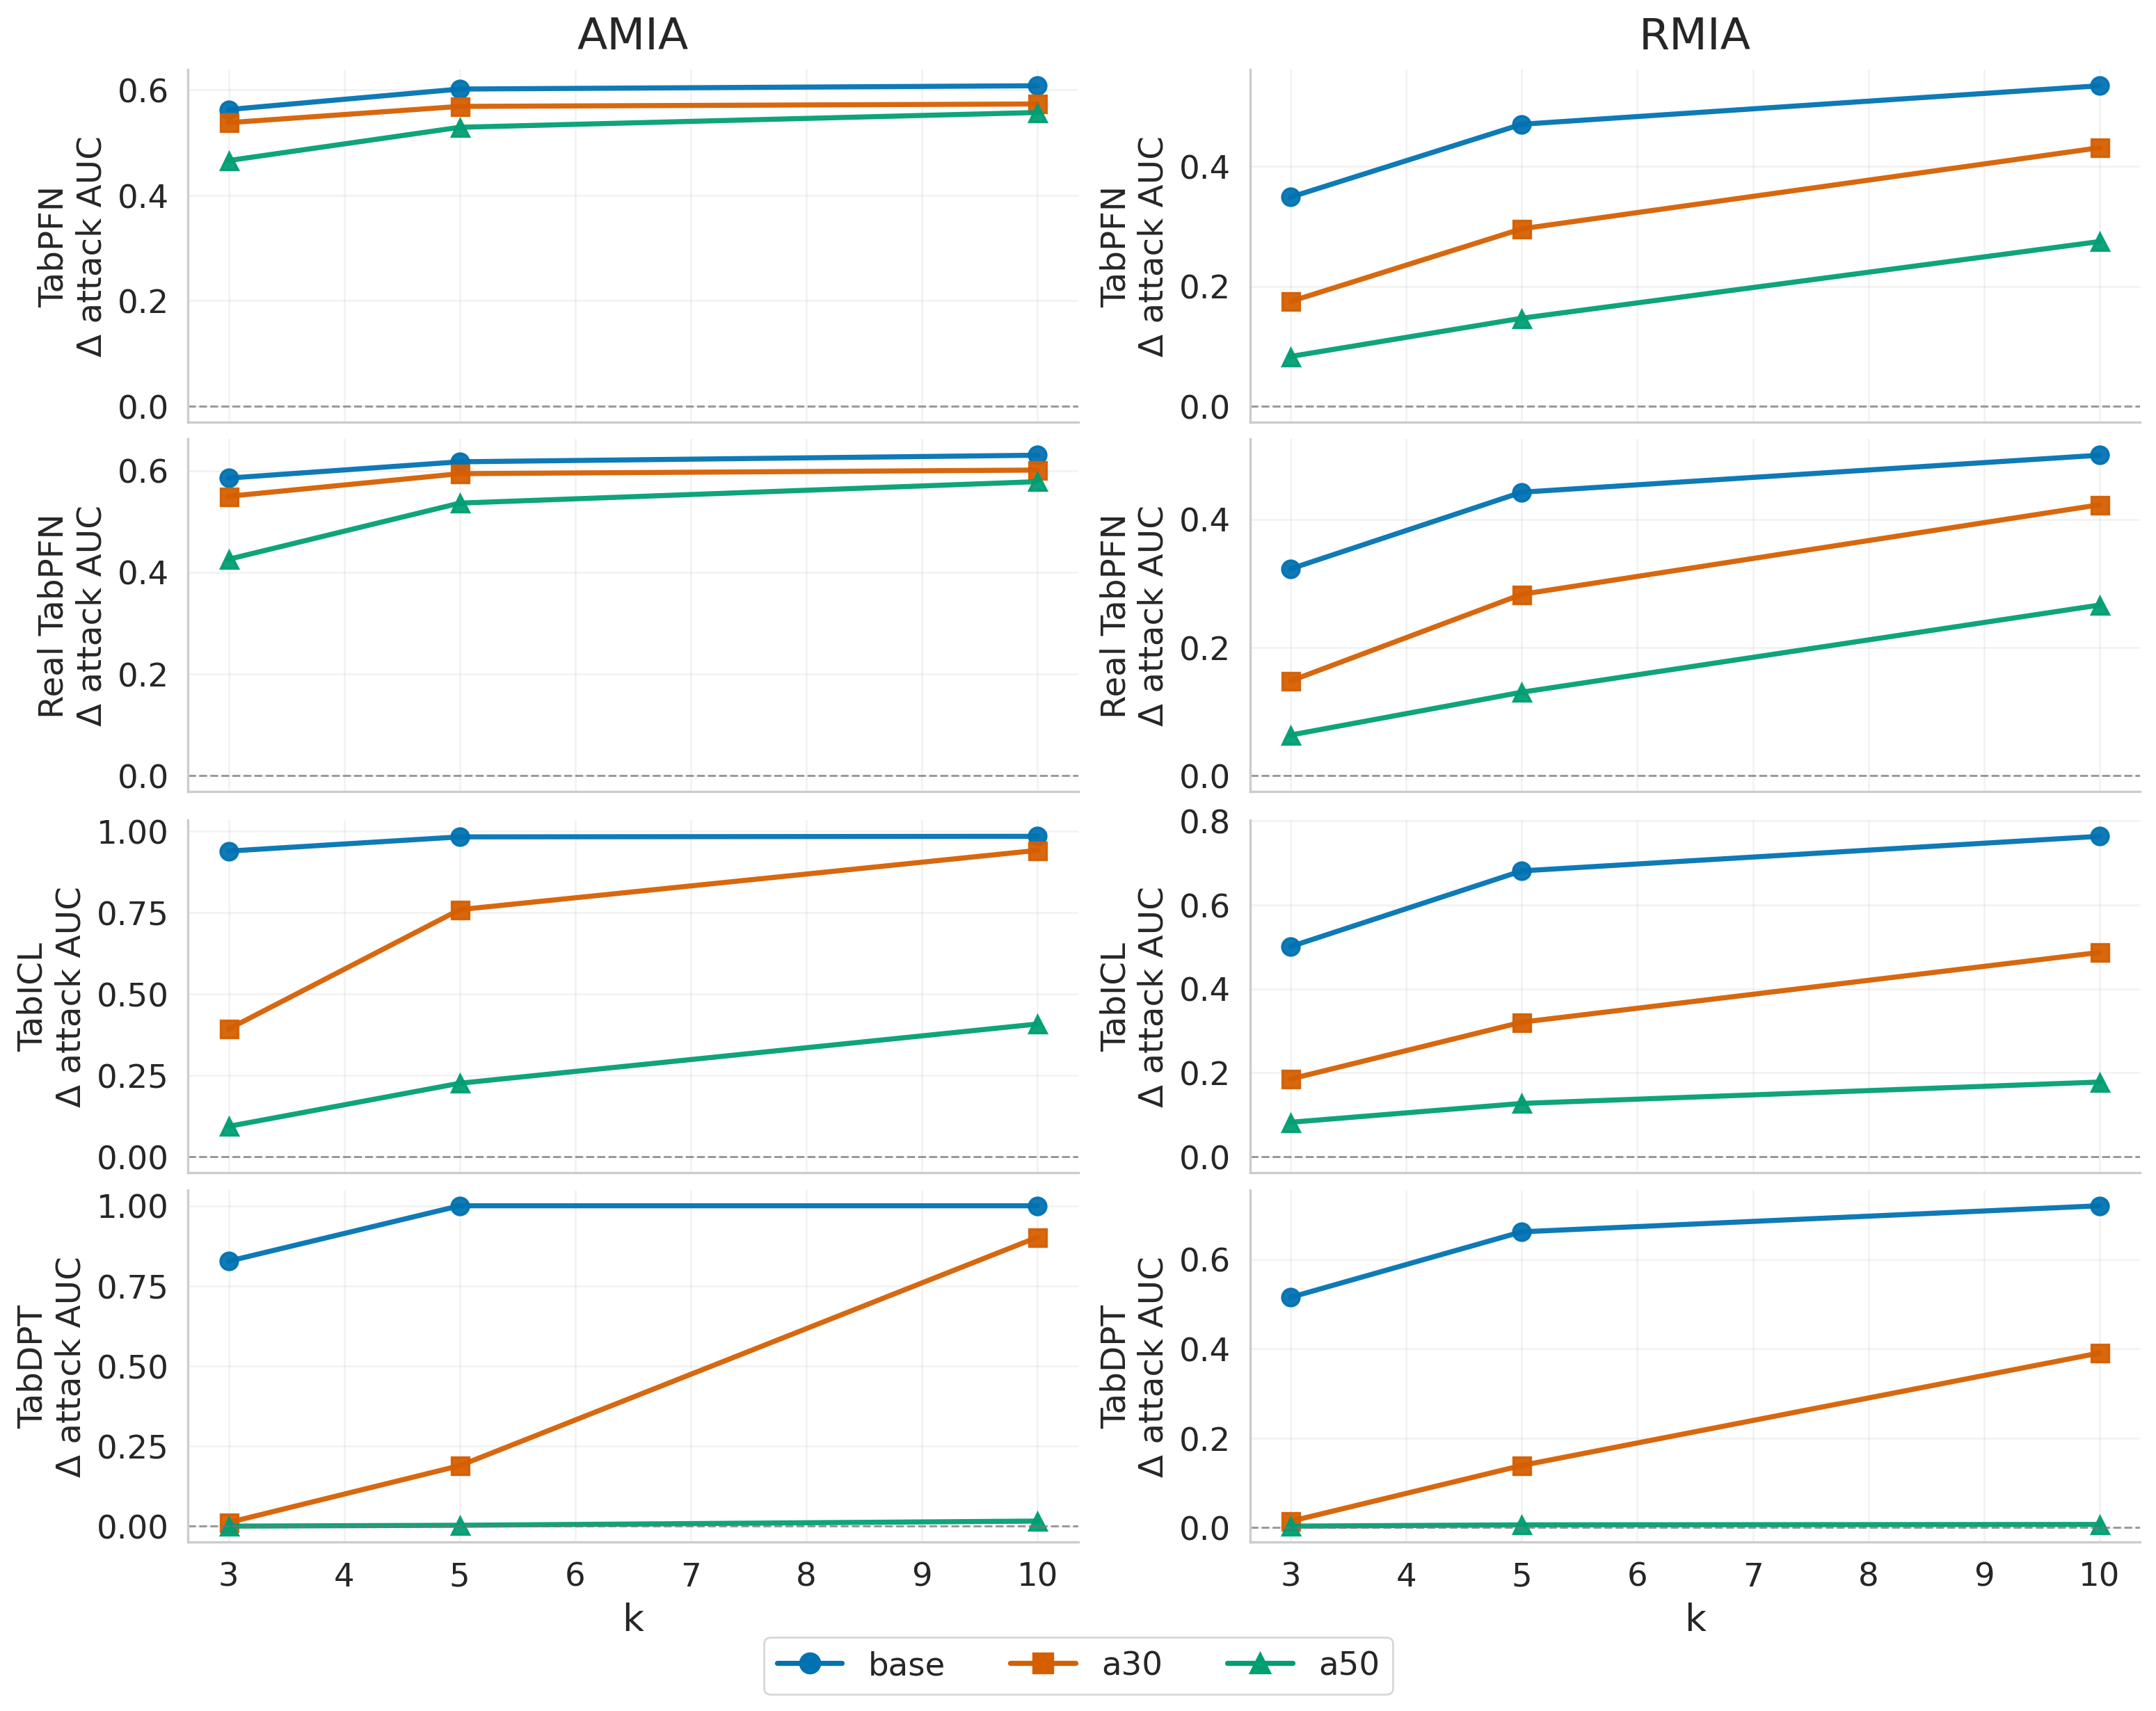

Values plotted in this chart, from the file beside it:
seed, defense, time_s, rmia_auc, amia_row_max_auc, amia_row_ent_auc, amia_row_max_d, accuracy, dataset, model, source_csv, defense_raw, defense_key, defense_label, defense_short, family, model_label, baseline_rmia_auc, baseline_amia_row_max_auc, baseline_accuracy, rmia_auc_reduction, amia_auc_reduction, accuracy_drop, privacy_gain
1, highrisk_label_kanon_k3, 0.0, 0.4957, 0.362, 0.1726, -1.165, 0.7539, locations, real-tabpfn, ml_privacy_meter/logs/locations/real-tab…, highrisk_label_kanon_k3, highrisk_label_kanon_k3, high-risk label k-anon k3, high-risk label k-anon k3, High-risk label k-anon, Real TabPFN, 0.8183, 0.9472, 0.7913, 0.3226, 0.5852, 0.03738, 0.4539
1, highrisk_label_kanon_k3_a30, 0.0, 0.6706, 0.3979, 0.1822, -0.661, 0.7695, locations, real-tabpfn, ml_privacy_meter/logs/locations/real-tab…, highrisk_label_kanon_k3_a30, highrisk_label_kanon_k3_a30, high-risk label k-anon k3 a30, high-risk label k-anon k3 a30, High-risk label k-anon, Real TabPFN, 0.8183, 0.9472, 0.7913, 0.1477, 0.5494, 0.02178, 0.3485
1, highrisk_label_kanon_k3_a50, 0.0, 0.7551, 0.5218, 0.2453, 0.204, 0.771, locations, real-tabpfn, ml_privacy_meter/logs/locations/real-tab…, highrisk_label_kanon_k3_a50, highrisk_label_kanon_k3_a50, high-risk label k-anon k3 a50, high-risk label k-anon k3 a50, High-risk label k-anon, Real TabPFN, 0.8183, 0.9472, 0.7913, 0.06324, 0.4255, 0.02028, 0.2444
1, highrisk_label_kanon_k5, 0.0, 0.3761, 0.33, 0.1767, -1.306, 0.6963, locations, real-tabpfn, ml_privacy_meter/logs/locations/real-tab…, highrisk_label_kanon_k5, highrisk_label_kanon_k5, high-risk label k-anon k5, high-risk label k-anon k5, High-risk label k-anon, Real TabPFN, 0.8183, 0.9472, 0.7913, 0.4422, 0.6172, 0.09498, 0.5297
1, highrisk_label_kanon_k5_a30, 0.0, 0.5354, 0.3534, 0.1757, -1.067, 0.7508, locations, real-tabpfn, ml_privacy_meter/logs/locations/real-tab…, highrisk_label_kanon_k5_a30, highrisk_label_kanon_k5_a30, high-risk label k-anon k5 a30, high-risk label k-anon k5 a30, High-risk label k-anon, Real TabPFN, 0.8183, 0.9472, 0.7913, 0.2829, 0.5939, 0.04048, 0.4384
1, highrisk_label_kanon_k5_a50, 0.0, 0.6882, 0.4113, 0.1937, -0.4242, 0.7632, locations, real-tabpfn, ml_privacy_meter/logs/locations/real-tab…, highrisk_label_kanon_k5_a50, highrisk_label_kanon_k5_a50, high-risk label k-anon k5 a50, high-risk label k-anon k5 a50, High-risk label k-anon, Real TabPFN, 0.8183, 0.9472, 0.7913, 0.1301, 0.536, 0.02808, 0.333
1, highrisk_label_kanon_k10, 0.0, 0.3183, 0.3171, 0.2038, -1.365, 0.5841, locations, real-tabpfn, ml_privacy_meter/logs/locations/real-tab…, highrisk_label_kanon_k10, highrisk_label_kanon_k10, high-risk label k-anon k10, high-risk label k-anon k10, High-risk label k-anon, Real TabPFN, 0.8183, 0.9472, 0.7913, 0.5, 0.6302, 0.2072, 0.5651
1, highrisk_label_kanon_k10_a30, 0.0, 0.3957, 0.3463, 0.1859, -1.265, 0.6978, locations, real-tabpfn, ml_privacy_meter/logs/locations/real-tab…, highrisk_label_kanon_k10_a30, highrisk_label_kanon_k10_a30, high-risk label k-anon k10 a30, high-risk label k-anon k10 a30, High-risk label k-anon, Real TabPFN, 0.8183, 0.9472, 0.7913, 0.4226, 0.601, 0.09348, 0.5118
1, highrisk_label_kanon_k10_a50, 0.0, 0.5522, 0.3691, 0.1831, -0.9372, 0.7492, locations, real-tabpfn, ml_privacy_meter/logs/locations/real-tab…, highrisk_label_kanon_k10_a50, highrisk_label_kanon_k10_a50, high-risk label k-anon k10 a50, high-risk label k-anon k10 a50, High-risk label k-anon, Real TabPFN, 0.8183, 0.9472, 0.7913, 0.2661, 0.5782, 0.04208, 0.4222
1, highrisk_label_kanon_k3, 36.22, 0.3707, 0.1729, 0.3366, -1.182, 0.7897, locations, tabdpt, ml_privacy_meter/logs/locations/tabdpt/d…, highrisk_label_kanon_k3, highrisk_label_kanon_k3, high-risk label k-anon k3, high-risk label k-anon k3, High-risk label k-anon, TabDPT, 0.8856, 1.0, 0.7819, 0.5149, 0.8271, -0.007788, 0.671
1, highrisk_label_kanon_k3_a30, 36.08, 0.8713, 0.9883, 0.7145, 3.561, 0.7897, locations, tabdpt, ml_privacy_meter/logs/locations/tabdpt/d…, highrisk_label_kanon_k3_a30, highrisk_label_kanon_k3_a30, high-risk label k-anon k3 a30, high-risk label k-anon k3 a30, High-risk label k-anon, TabDPT, 0.8856, 1.0, 0.7819, 0.01435, 0.01168, -0.007788, 0.01302
1, highrisk_label_kanon_k3_a50, 36.01, 0.8821, 0.9995, 0.8516, 5.393, 0.7897, locations, tabdpt, ml_privacy_meter/logs/locations/tabdpt/d…, highrisk_label_kanon_k3_a50, highrisk_label_kanon_k3_a50, high-risk label k-anon k3 a50, high-risk label k-anon k3 a50, High-risk label k-anon, TabDPT, 0.8856, 1.0, 0.7819, 0.003533, 0.0004811, -0.007788, 0.002007
1, highrisk_label_kanon_k5, 34, 0.2243, 0.0, 0.0338, -4.168, 0.7897, locations, tabdpt, ml_privacy_meter/logs/locations/tabdpt/d…, highrisk_label_kanon_k5, highrisk_label_kanon_k5, high-risk label k-anon k5, high-risk label k-anon k5, High-risk label k-anon, TabDPT, 0.8856, 1.0, 0.7819, 0.6614, 1.0, -0.007788, 0.8307
1, highrisk_label_kanon_k5_a30, 34.58, 0.7466, 0.8109, 0.2394, 1.104, 0.7897, locations, tabdpt, ml_privacy_meter/logs/locations/tabdpt/d…, highrisk_label_kanon_k5_a30, highrisk_label_kanon_k5_a30, high-risk label k-anon k5 a30, high-risk label k-anon k5 a30, High-risk label k-anon, TabDPT, 0.8856, 1.0, 0.7819, 0.1391, 0.1891, -0.007788, 0.1641
1, highrisk_label_kanon_k5_a50, 34.67, 0.8792, 0.9968, 0.7, 4.354, 0.7897, locations, tabdpt, ml_privacy_meter/logs/locations/tabdpt/d…, highrisk_label_kanon_k5_a50, highrisk_label_kanon_k5_a50, high-risk label k-anon k5 a50, high-risk label k-anon k5 a50, High-risk label k-anon, TabDPT, 0.8856, 1.0, 0.7819, 0.006452, 0.003191, -0.007788, 0.004821
1, highrisk_label_kanon_k10, 33.27, 0.1661, 0.0, 0.0, -5.841, 0.7897, locations, tabdpt, ml_privacy_meter/logs/locations/tabdpt/d…, highrisk_label_kanon_k10, highrisk_label_kanon_k10, high-risk label k-anon k10, high-risk label k-anon k10, High-risk label k-anon, TabDPT, 0.8856, 1.0, 0.7819, 0.7196, 1.0, -0.007788, 0.8598
1, highrisk_label_kanon_k10_a30, 33.52, 0.4951, 0.09806, 0.01037, -1.596, 0.7897, locations, tabdpt, ml_privacy_meter/logs/locations/tabdpt/d…, highrisk_label_kanon_k10_a30, highrisk_label_kanon_k10_a30, high-risk label k-anon k10 a30, high-risk label k-anon k10 a30, High-risk label k-anon, TabDPT, 0.8856, 1.0, 0.7819, 0.3906, 0.9019, -0.007788, 0.6463
1, highrisk_label_kanon_k10_a50, 33.49, 0.8783, 0.9837, 0.3721, 3.238, 0.7897, locations, tabdpt, ml_privacy_meter/logs/locations/tabdpt/d…, highrisk_label_kanon_k10_a50, highrisk_label_kanon_k10_a50, high-risk label k-anon k10 a50, high-risk label k-anon k10 a50, High-risk label k-anon, TabDPT, 0.8856, 1.0, 0.7819, 0.007324, 0.01628, -0.007788, 0.0118
1, highrisk_label_kanon_k3, 399.4, 0.4095, 0.0597, 0.02636, -2.146, 0.8583, locations, tabicl, ml_privacy_meter/logs/locations/tabicl/d…, highrisk_label_kanon_k3, highrisk_label_kanon_k3, high-risk label k-anon k3, high-risk label k-anon k3, High-risk label k-anon, TabICL, 0.9099, 0.9983, 0.8598, 0.5004, 0.9386, 0.001558, 0.7195
1, highrisk_label_kanon_k3_a30, 400.7, 0.725, 0.6063, 0.09182, 0.3533, 0.8614, locations, tabicl, ml_privacy_meter/logs/locations/tabicl/d…, highrisk_label_kanon_k3_a30, highrisk_label_kanon_k3_a30, high-risk label k-anon k3 a30, high-risk label k-anon k3 a30, High-risk label k-anon, TabICL, 0.9099, 0.9983, 0.8598, 0.1849, 0.3921, -0.001558, 0.2885
1, highrisk_label_kanon_k3_a50, 400.7, 0.8279, 0.9053, 0.2116, 1.816, 0.8583, locations, tabicl, ml_privacy_meter/logs/locations/tabicl/d…, highrisk_label_kanon_k3_a50, highrisk_label_kanon_k3_a50, high-risk label k-anon k3 a50, high-risk label k-anon k3 a50, High-risk label k-anon, TabICL, 0.9099, 0.9983, 0.8598, 0.08194, 0.09302, 0.001558, 0.08748
1, highrisk_label_kanon_k5, 397.2, 0.2291, 0.01605, 0.01383, -3.003, 0.8551, locations, tabicl, ml_privacy_meter/logs/locations/tabicl/d…, highrisk_label_kanon_k5, highrisk_label_kanon_k5, high-risk label k-anon k5, high-risk label k-anon k5, High-risk label k-anon, TabICL, 0.9099, 0.9983, 0.8598, 0.6807, 0.9823, 0.004673, 0.8315
1, highrisk_label_kanon_k5_a30, 397.6, 0.5895, 0.2395, 0.0381, -1.053, 0.8598, locations, tabicl, ml_privacy_meter/logs/locations/tabicl/d…, highrisk_label_kanon_k5_a30, highrisk_label_kanon_k5_a30, high-risk label k-anon k5 a30, high-risk label k-anon k5 a30, High-risk label k-anon, TabICL, 0.9099, 0.9983, 0.8598, 0.3203, 0.7588, 0.0, 0.5396
1, highrisk_label_kanon_k5_a50, 397.7, 0.7831, 0.7728, 0.1187, 1.092, 0.8614, locations, tabicl, ml_privacy_meter/logs/locations/tabicl/d…, highrisk_label_kanon_k5_a50, highrisk_label_kanon_k5_a50, high-risk label k-anon k5 a50, high-risk label k-anon k5 a50, High-risk label k-anon, TabICL, 0.9099, 0.9983, 0.8598, 0.1268, 0.2255, -0.001558, 0.1762
1, highrisk_label_kanon_k10, 396.5, 0.1467, 0.01428, 0.01313, -3.352, 0.8489, locations, tabicl, ml_privacy_meter/logs/locations/tabicl/d…, highrisk_label_kanon_k10, highrisk_label_kanon_k10, high-risk label k-anon k10, high-risk label k-anon k10, High-risk label k-anon, TabICL, 0.9099, 0.9983, 0.8598, 0.7632, 0.9841, 0.0109, 0.8736
1, highrisk_label_kanon_k10_a30, 396.3, 0.4233, 0.05738, 0.01489, -2.194, 0.8583, locations, tabicl, ml_privacy_meter/logs/locations/tabicl/d…, highrisk_label_kanon_k10_a30, highrisk_label_kanon_k10_a30, high-risk label k-anon k10 a30, high-risk label k-anon k10 a30, High-risk label k-anon, TabICL, 0.9099, 0.9983, 0.8598, 0.4866, 0.941, 0.001558, 0.7138
1, highrisk_label_kanon_k10_a50, 397.8, 0.7321, 0.5908, 0.05286, 0.2767, 0.8614, locations, tabicl, ml_privacy_meter/logs/locations/tabicl/d…, highrisk_label_kanon_k10_a50, highrisk_label_kanon_k10_a50, high-risk label k-anon k10 a50, high-risk label k-anon k10 a50, High-risk label k-anon, TabICL, 0.9099, 0.9983, 0.8598, 0.1778, 0.4075, -0.001558, 0.2926
1, highrisk_label_kanon_k3, 0.0, 0.4988, 0.3783, 0.1842, -1.204, 0.7601, locations, tabpfn, ml_privacy_meter/logs/locations/tabpfn/d…, highrisk_label_kanon_k3, highrisk_label_kanon_k3, high-risk label k-anon k3, high-risk label k-anon k3, High-risk label k-anon, TabPFN, 0.8475, 0.9412, 0.81, 0.3487, 0.5629, 0.04987, 0.4558
1, highrisk_label_kanon_k3_a30, 0.0, 0.6729, 0.4032, 0.1913, -0.8513, 0.796, locations, tabpfn, ml_privacy_meter/logs/locations/tabpfn/d…, highrisk_label_kanon_k3_a30, highrisk_label_kanon_k3_a30, high-risk label k-anon k3 a30, high-risk label k-anon k3 a30, High-risk label k-anon, TabPFN, 0.8475, 0.9412, 0.81, 0.1746, 0.538, 0.01397, 0.3563
1, highrisk_label_kanon_k3_a50, 0.0, 0.7646, 0.4751, 0.2416, -0.1055, 0.81, locations, tabpfn, ml_privacy_meter/logs/locations/tabpfn/d…, highrisk_label_kanon_k3_a50, highrisk_label_kanon_k3_a50, high-risk label k-anon k3 a50, high-risk label k-anon k3 a50, High-risk label k-anon, TabPFN, 0.8475, 0.9412, 0.81, 0.08285, 0.4661, -3.115264797515227e-05, 0.2745
1, highrisk_label_kanon_k5, 0.0, 0.3771, 0.3394, 0.1889, -1.303, 0.715, locations, tabpfn, ml_privacy_meter/logs/locations/tabpfn/d…, highrisk_label_kanon_k5, highrisk_label_kanon_k5, high-risk label k-anon k5, high-risk label k-anon k5, High-risk label k-anon, TabPFN, 0.8475, 0.9412, 0.81, 0.4703, 0.6018, 0.09497, 0.5361
1, highrisk_label_kanon_k5_a30, 0.0, 0.5516, 0.3723, 0.187, -1.133, 0.7757, locations, tabpfn, ml_privacy_meter/logs/locations/tabpfn/d…, highrisk_label_kanon_k5_a30, highrisk_label_kanon_k5_a30, high-risk label k-anon k5 a30, high-risk label k-anon k5 a30, High-risk label k-anon, TabPFN, 0.8475, 0.9412, 0.81, 0.2959, 0.5689, 0.03427, 0.4324
1, highrisk_label_kanon_k5_a50, 0.0, 0.7008, 0.412, 0.1999, -0.6413, 0.796, locations, tabpfn, ml_privacy_meter/logs/locations/tabpfn/d…, highrisk_label_kanon_k5_a50, highrisk_label_kanon_k5_a50, high-risk label k-anon k5 a50, high-risk label k-anon k5 a50, High-risk label k-anon, TabPFN, 0.8475, 0.9412, 0.81, 0.1467, 0.5292, 0.01397, 0.3379
1, highrisk_label_kanon_k10, 0.0, 0.3129, 0.3331, 0.2195, -1.342, 0.6075, locations, tabpfn, ml_privacy_meter/logs/locations/tabpfn/d…, highrisk_label_kanon_k10, highrisk_label_kanon_k10, high-risk label k-anon k10, high-risk label k-anon k10, High-risk label k-anon, TabPFN, 0.8475, 0.9412, 0.81, 0.5346, 0.608, 0.2025, 0.5713
1, highrisk_label_kanon_k10_a30, 0.0, 0.4163, 0.3677, 0.1978, -1.267, 0.7243, locations, tabpfn, ml_privacy_meter/logs/locations/tabpfn/d…, highrisk_label_kanon_k10_a30, highrisk_label_kanon_k10_a30, high-risk label k-anon k10 a30, high-risk label k-anon k10 a30, High-risk label k-anon, TabPFN, 0.8475, 0.9412, 0.81, 0.4312, 0.5734, 0.08567, 0.5023
1, highrisk_label_kanon_k10_a50, 0.0, 0.5729, 0.3839, 0.1941, -1.037, 0.7882, locations, tabpfn, ml_privacy_meter/logs/locations/tabpfn/d…, highrisk_label_kanon_k10_a50, highrisk_label_kanon_k10_a50, high-risk label k-anon k10 a50, high-risk label k-anon k10 a50, High-risk label k-anon, TabPFN, 0.8475, 0.9412, 0.81, 0.2746, 0.5573, 0.02177, 0.416
